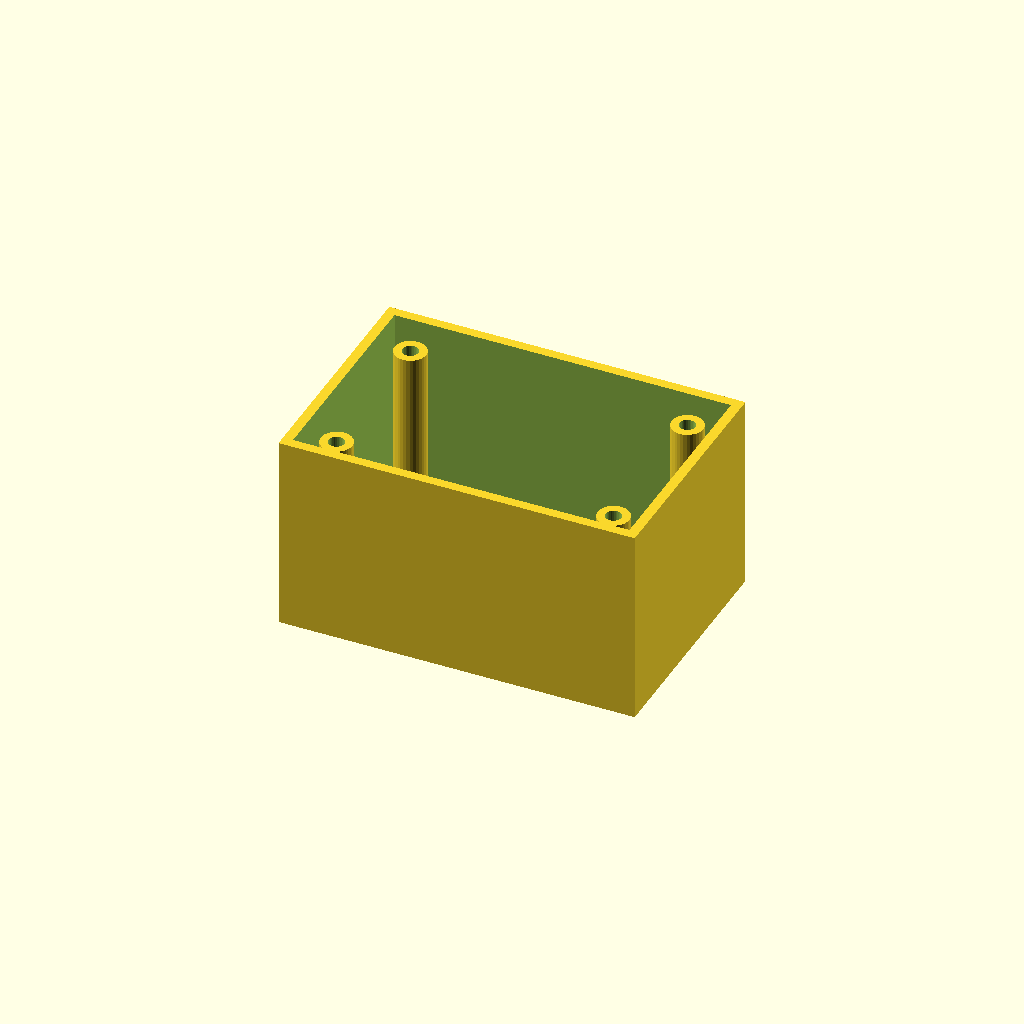
Cell 1 — every parameter at its default value.
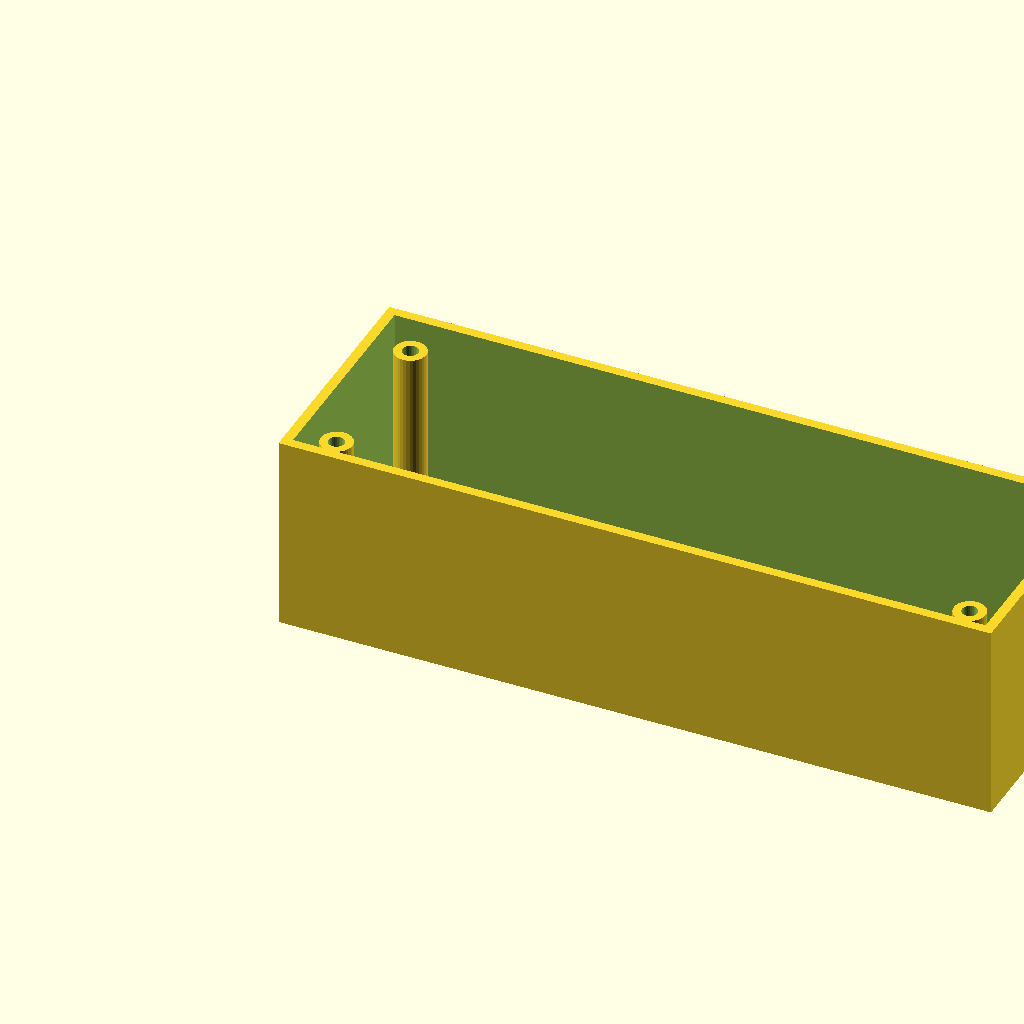
Cell 2 — box_l set to 180, the other parameters unchanged.
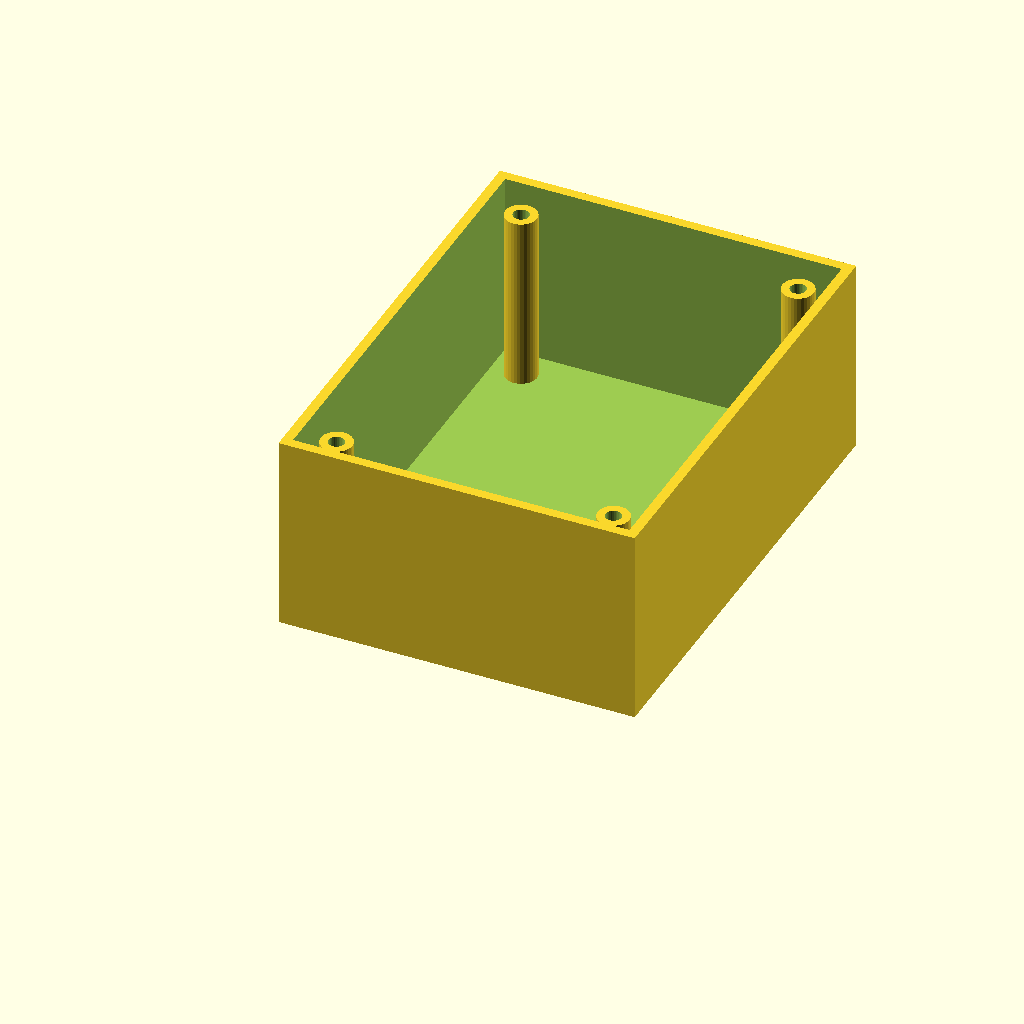
Cell 3: box_w = 120 (everything else at default).
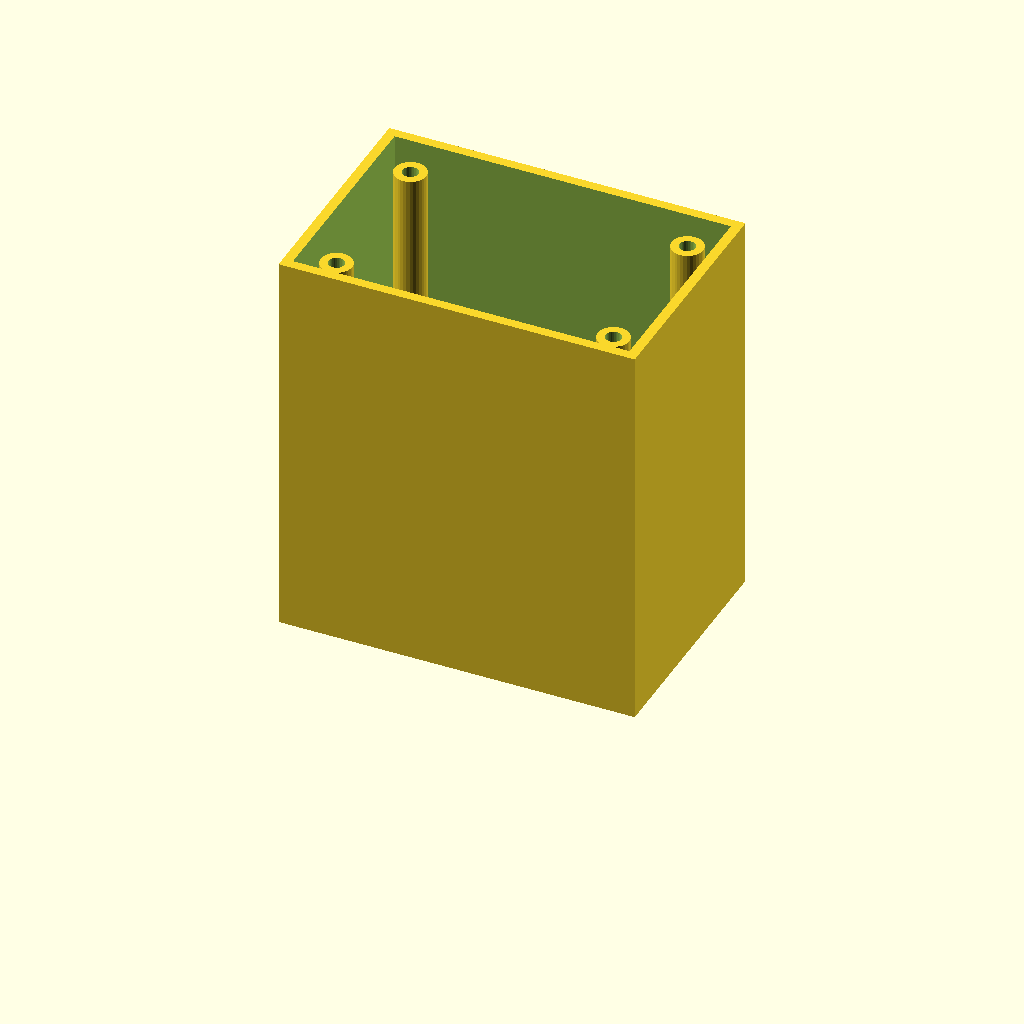
Cell 4 — box_h set to 100, the other parameters unchanged.
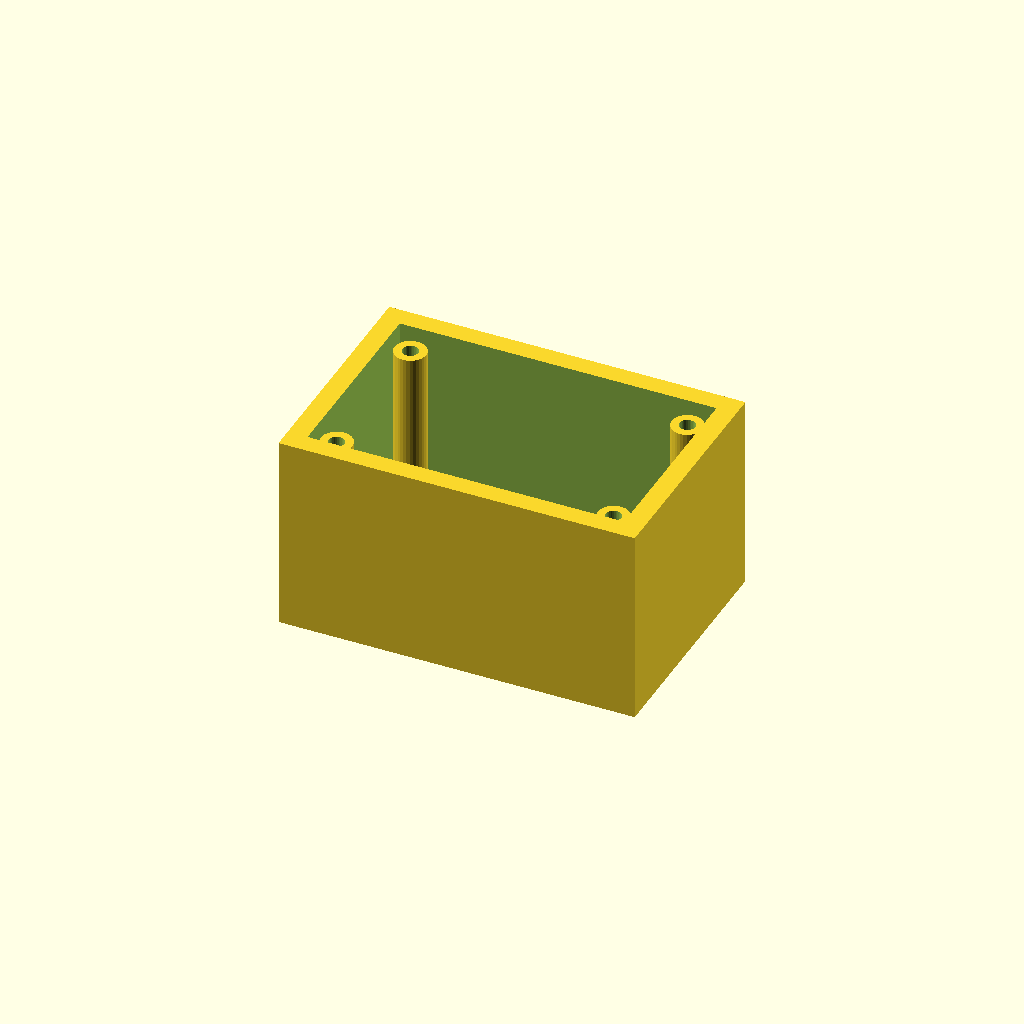
Cell 5: wall_t = 5 (everything else at default).
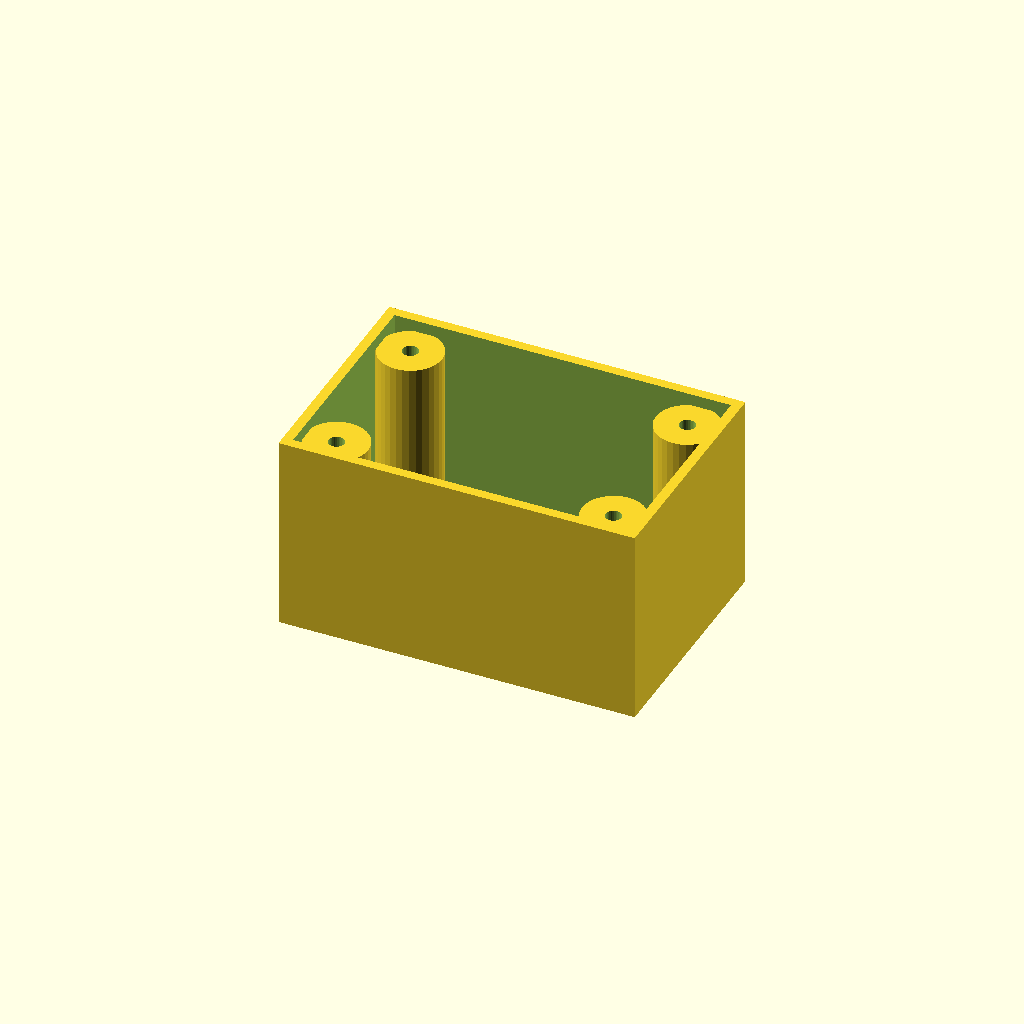
Cell 6 — boss_r set to 8, the other parameters unchanged.
One fixed orthographic camera (rotation 55°, 0°, 25°; colour scheme Cornfield) for every cell.
OpenSCAD source file optional_data/data/solid3/enclosurebox/part_0045.scad:
$fn = 32;

// ----------------------------------------------------------------------
// Enclosure box: bosses enclosure
// ----------------------------------------------------------------------

// --- parameters (mm) ---
box_l = 90;               // outer length, X
box_w = 60;               // outer width, Y
box_h = 50;               // outer height
wall_t = 2.5;             // wall thickness
boss_r = 4;               // corner boss radius
hole_r = 2;               // boss screw hole radius
boss_in = 10;             // boss inset from the corners

inner_h = box_h - wall_t;  // cavity depth
boss_h = inner_h - 2;  // corner boss height

difference() {
  union() {
    difference() {
      cube([box_l, box_w, box_h]);
      translate([wall_t, wall_t, wall_t])
        cube([box_l - 2 * wall_t, box_w - 2 * wall_t, box_h]);
    }
    for (sx = [0, 1], sy = [0, 1])
      translate([sx ? box_l - boss_in : boss_in,
                 sy ? box_w - boss_in : boss_in, wall_t - 1])
        difference() {
          cylinder(r = boss_r, h = boss_h);
          translate([0, 0, boss_h - 4])
            cylinder(r = hole_r, h = 5);
        }
  }
}
Customizer parameters (derived from the source; name, type, default, range or options):
box_l: number, default 90
box_w: number, default 60
box_h: number, default 50
wall_t: number, default 2.5
boss_r: number, default 4
hole_r: number, default 2
boss_in: number, default 10
